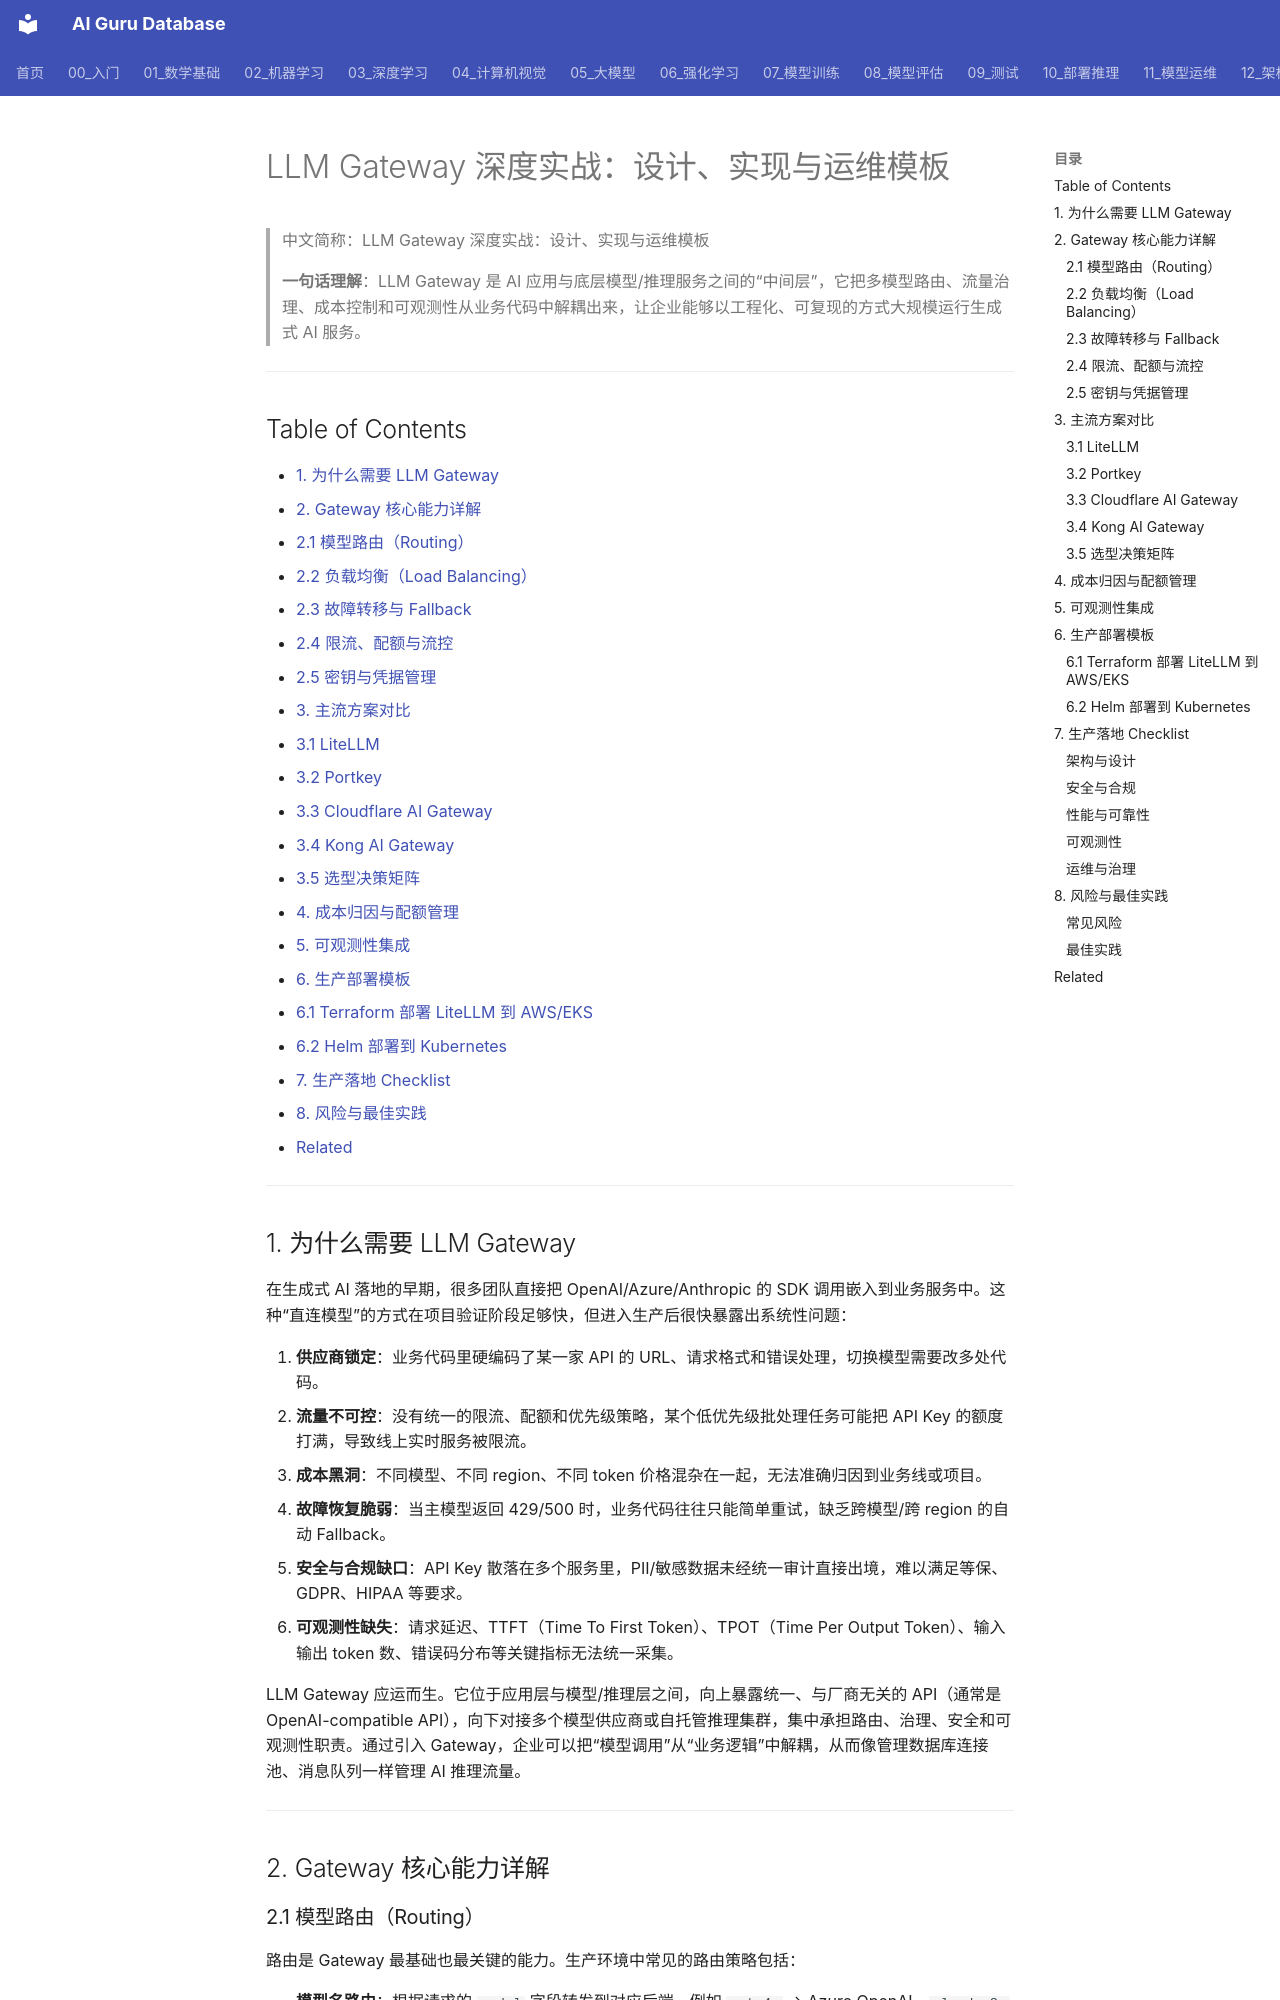

repository: ai-guru-global/ai-guru-database · page: 12_架构基建/11_AI网关/11_LLM_Gateway_深入分析/index.html · generator: mkdocs

---
title: LLM Gateway 深度实战：设计、实现与运维模板
category: '12-architecture-infrastructure'
tags: [llm-gateway, production, inference, routing, load-balancing, fallback, rate-limiting, key-management, cost-optimization, observability, terraform, helm, ai-ops]
summary: 面向生产环境的 LLM Gateway 设计与运维深度指南，系统覆盖路由、负载均衡、Fallback、限流、密钥管理、成本归因、可观测性，并提供 LiteLLM、Portkey、Cloudflare AI Gateway、Kong AI Gateway 的对比与 Terraform/Helm 部署模板。
created: 2026-07-01
updated: 2026-07-10
sources: []
name_zh: "LLM Gateway 深度实战：设计、实现与运维模板"
---

# LLM Gateway 深度实战：设计、实现与运维模板

> 中文简称：LLM Gateway 深度实战：设计、实现与运维模板

> **一句话理解**：LLM Gateway 是 AI 应用与底层模型/推理服务之间的“中间层”，它把多模型路由、流量治理、成本控制和可观测性从业务代码中解耦出来，让企业能够以工程化、可复现的方式大规模运行生成式 AI 服务。

---

## Table of Contents

- [1. 为什么需要 LLM Gateway](#1-为什么需要-llm-gateway)
- [2. Gateway 核心能力详解](#2-gateway-核心能力详解)
  - [2.1 模型路由（Routing）](#21-模型路由routing)
  - [2.2 负载均衡（Load Balancing）](#22-负载均衡load-balancing)
  - [2.3 故障转移与 Fallback](#23-故障转移与-fallback)
  - [2.4 限流、配额与流控](#24-限流配额与流控)
  - [2.5 密钥与凭据管理](#25-密钥与凭据管理)
- [3. 主流方案对比](#3-主流方案对比)
  - [3.1 LiteLLM](#31-litellm)
  - [3.2 Portkey](#32-portkey)
  - [3.3 Cloudflare AI Gateway](#33-cloudflare-ai-gateway)
  - [3.4 Kong AI Gateway](#34-kong-ai-gateway)
  - [3.5 选型决策矩阵](#35-选型决策矩阵)
- [4. 成本归因与配额管理](#4-成本归因与配额管理)
- [5. 可观测性集成](#5-可观测性集成)
- [6. 生产部署模板](#6-生产部署模板)
  - [6.1 Terraform 部署 LiteLLM 到 AWS/EKS](#61-terraform-部署-litellm-到-awseks)
  - [6.2 Helm 部署到 Kubernetes](#62-helm-部署到-kubernetes)
- [7. 生产落地 Checklist](#7-生产落地-checklist)
- [8. 风险与最佳实践](#8-风险与最佳实践)
- [Related](#related)

---
